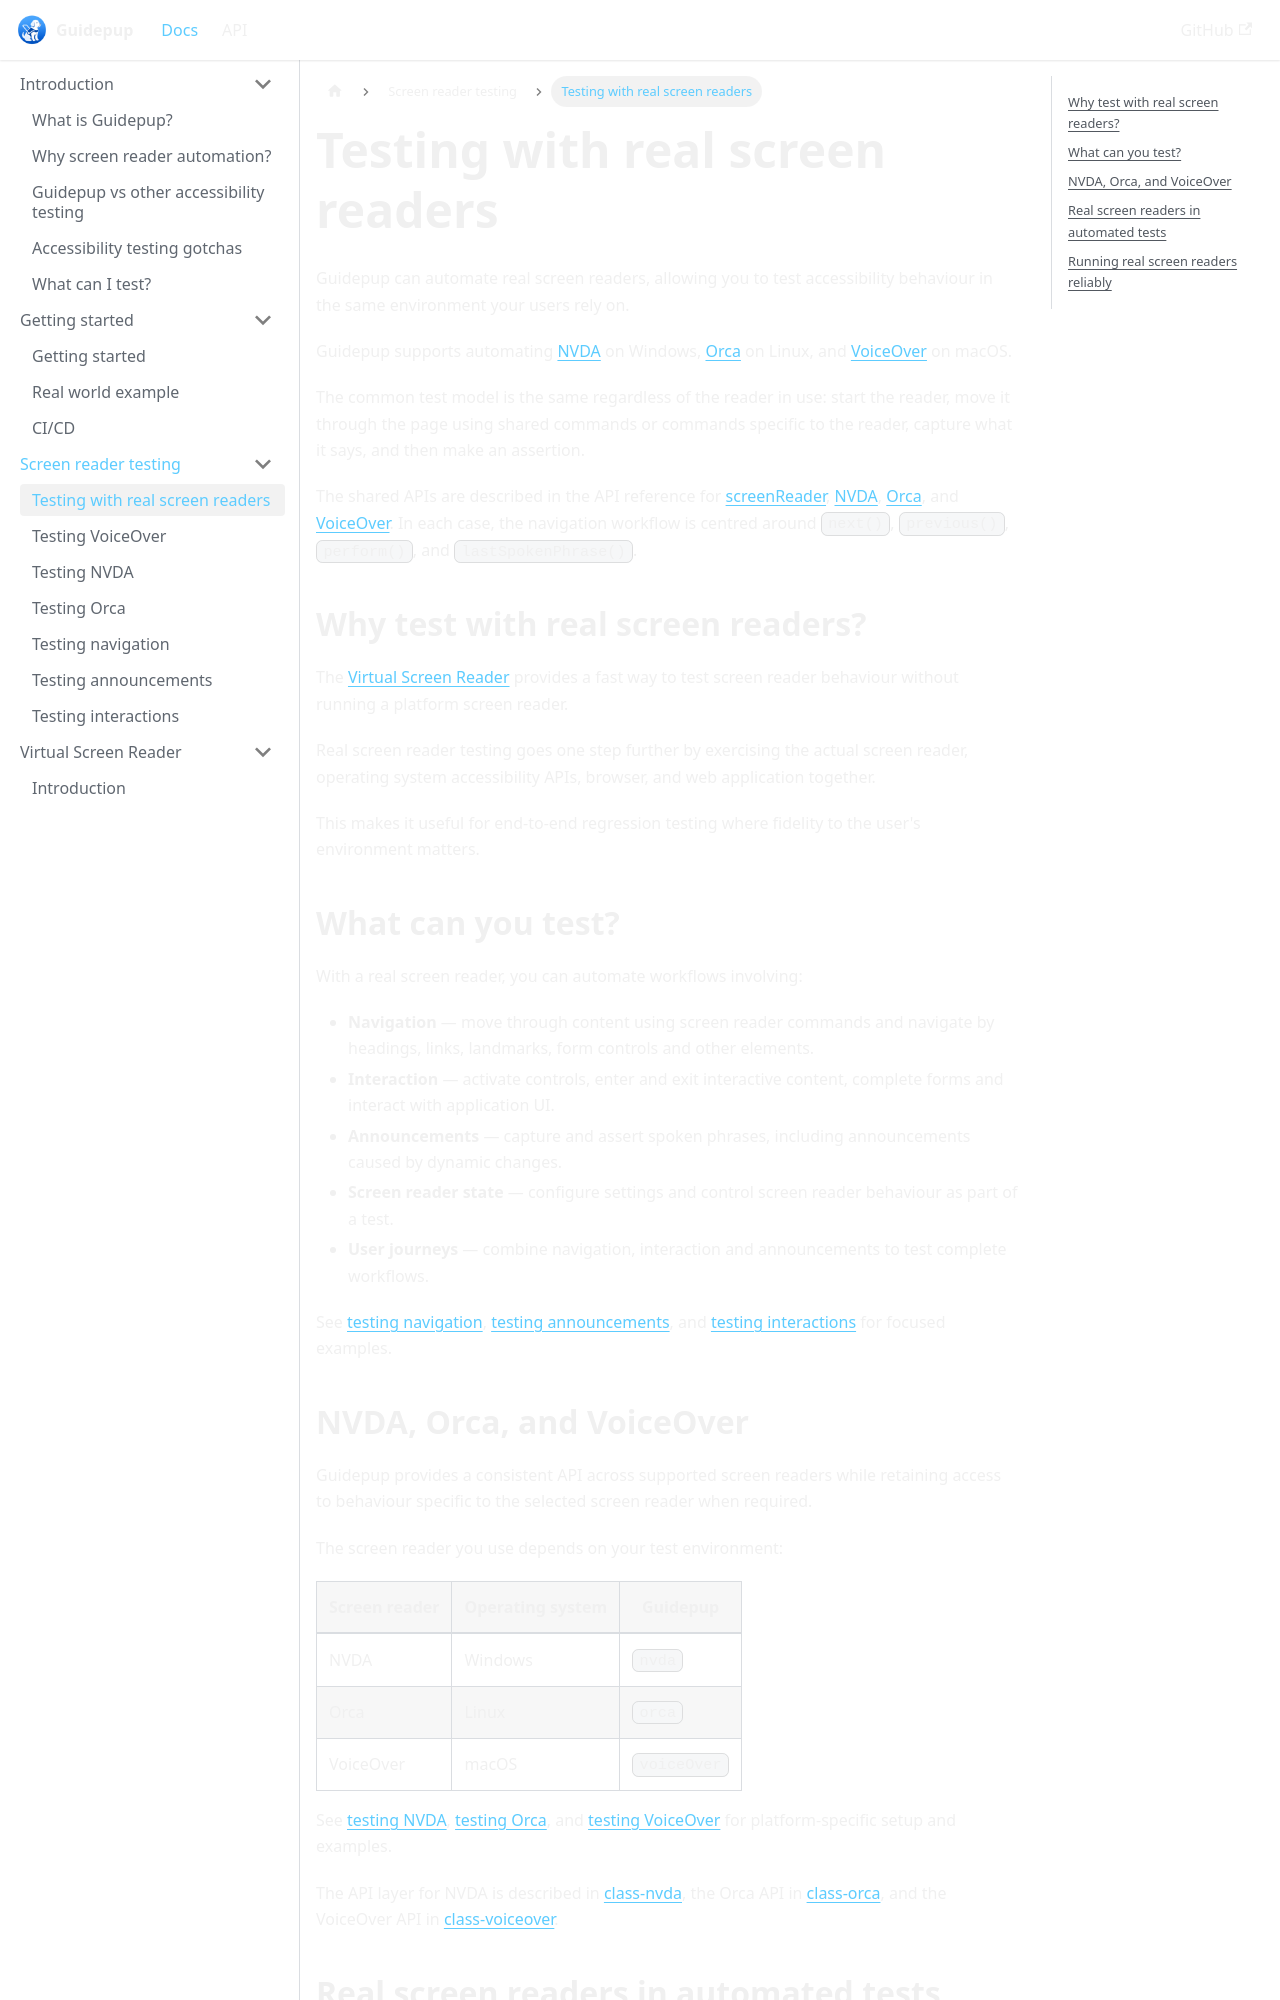

repository: guidepup/guidepup.dev · page: docs/screen-reader-testing/testing-with-real-screen-readers.html · generator: docusaurus

---
title: Testing with real screen readers
description: Learn how to automate real screen readers with Guidepup for end-to-end accessibility testing.
---

# Testing with real screen readers

Guidepup can automate real screen readers, allowing you to test accessibility behaviour in the same environment your users rely on.

Guidepup supports automating [NVDA](./testing-nvda) on Windows, [Orca](./testing-orca)
on Linux, and [VoiceOver](./testing-voiceover) on macOS.

The common test model is the same regardless of the reader in use: start the reader, move it through the page using shared commands or commands specific to the reader, capture what it says, and then make an assertion.

The shared APIs are described in the API reference for [screenReader](../api/class-screenreader), [NVDA](../api/class-nvda), [Orca](../api/class-orca), and [VoiceOver](../api/class-voiceover). In each case, the navigation workflow is centred around `next()`, `previous()`, `perform()`, and `lastSpokenPhrase()`.

## Why test with real screen readers?

The [Virtual Screen Reader](../virtual-screen-reader/introduction) provides a fast way to test screen reader behaviour without running a platform screen reader.

Real screen reader testing goes one step further by exercising the actual screen reader, operating system accessibility APIs, browser, and web application together.

This makes it useful for end-to-end regression testing where fidelity to the user's environment matters.

## What can you test?

With a real screen reader, you can automate workflows involving:

- **Navigation** — move through content using screen reader commands and navigate by headings, links, landmarks, form controls and other elements.
- **Interaction** — activate controls, enter and exit interactive content, complete forms and interact with application UI.
- **Announcements** — capture and assert spoken phrases, including announcements caused by dynamic changes.
- **Screen reader state** — configure settings and control screen reader behaviour as part of a test.
- **User journeys** — combine navigation, interaction and announcements to test complete workflows.

See [testing navigation](./testing-navigation), [testing announcements](./testing-announcements), and [testing interactions](./testing-interactions) for focused examples.
